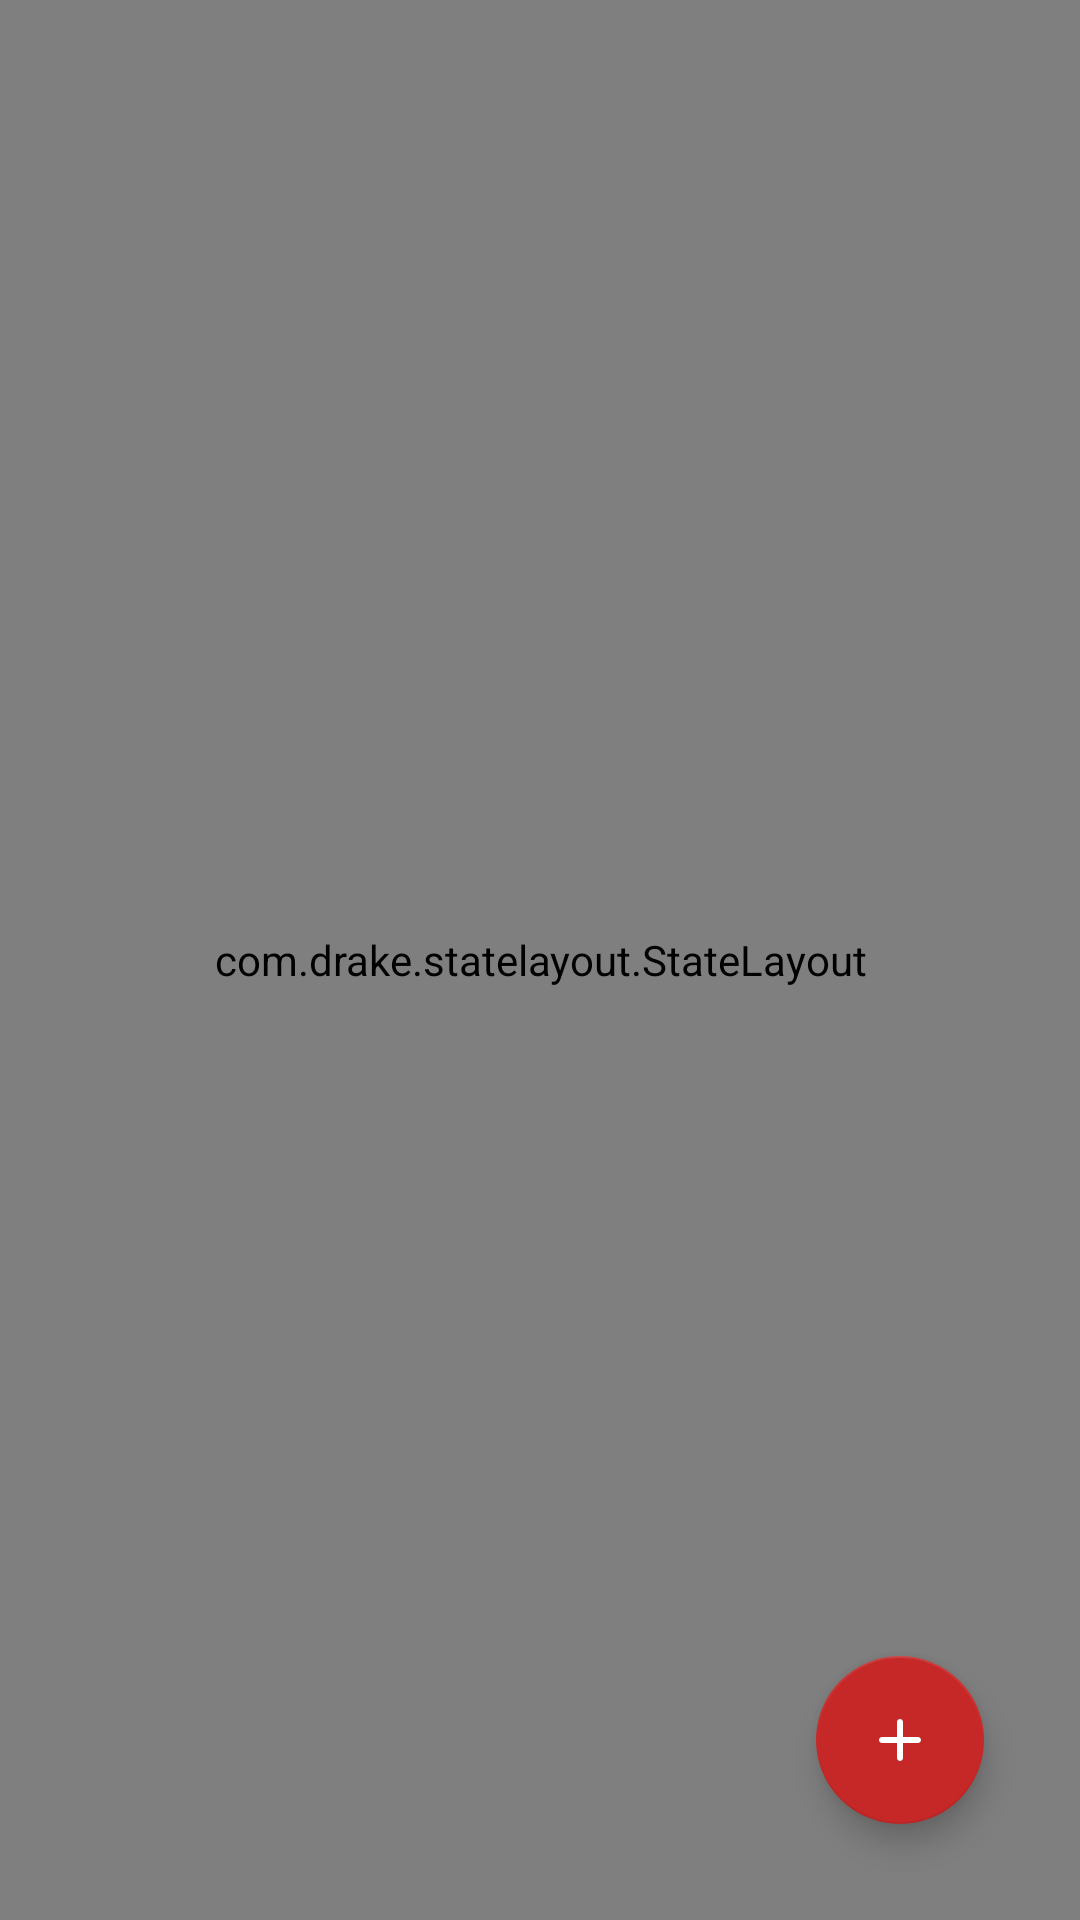

This screen was rendered from an Android layout file. Write that file and the resources it references.
<!-- AndroidManifest.xml: application theme AppTheme -->
<!-- res/layout/fragment_song_list.xml -->
<androidx.constraintlayout.widget.ConstraintLayout xmlns:android="http://schemas.android.com/apk/res/android"
    xmlns:app="http://schemas.android.com/apk/res-auto"
    xmlns:tools="http://schemas.android.com/tools"
    android:layout_width="match_parent"
    android:layout_height="match_parent"
    tools:context="com.qmd.jzen.ui.fragments.SongListFragment">

    <com.drake.statelayout.StateLayout
        android:id="@+id/state"
        android:layout_width="match_parent"
        android:layout_height="match_parent">

        <androidx.recyclerview.widget.RecyclerView
            android:id="@+id/recyclerView_songlist"
            android:layout_width="match_parent"
            android:layout_height="match_parent"
            android:scrollbars="vertical"
            app:layoutManager="androidx.recyclerview.widget.LinearLayoutManager"
            app:layout_constraintStart_toStartOf="parent"
            app:layout_constraintTop_toTopOf="parent"
            tools:listitem="@layout/item_songlist" />

    </com.drake.statelayout.StateLayout>

    <com.google.android.material.floatingactionbutton.FloatingActionButton
        android:id="@+id/fab_addSongList"
        android:layout_width="wrap_content"
        android:layout_height="wrap_content"
        android:layout_marginEnd="32dp"
        android:layout_marginBottom="32dp"
        android:contentDescription="添加歌单"
        android:src="@drawable/round_add_24"
        app:layout_constraintBottom_toBottomOf="parent"
        app:layout_constraintEnd_toEndOf="parent" />

    <ProgressBar
        android:id="@+id/progressBar_load"
        android:layout_width="wrap_content"
        android:layout_height="wrap_content"
        android:layout_centerInParent="true"
        android:visibility="invisible"
        app:layout_constraintBottom_toBottomOf="parent"
        app:layout_constraintEnd_toEndOf="parent"
        app:layout_constraintStart_toStartOf="parent"
        app:layout_constraintTop_toTopOf="parent" />

</androidx.constraintlayout.widget.ConstraintLayout>
<!-- res/layout/item_songlist.xml (included above) -->
<?xml version="1.0" encoding="utf-8"?>
<androidx.cardview.widget.CardView xmlns:android="http://schemas.android.com/apk/res/android"
    xmlns:app="http://schemas.android.com/apk/res-auto"
    android:id="@+id/cardView"
    android:layout_width="match_parent"
    android:layout_height="wrap_content"
    android:layout_marginTop="6dp"
    android:layout_marginLeft="12dp"
    android:layout_marginRight="12dp"
    android:layout_marginBottom="6dp"
    android:elevation="2dp"
    android:foreground="?attr/selectableItemBackground"
    android:translationZ="2dp"
    app:cardCornerRadius="4dp">

    <LinearLayout
        android:id="@+id/linearLayout"
        android:layout_width="match_parent"
        android:layout_height="wrap_content"
        android:orientation="horizontal">
        <ImageView
            android:id="@+id/item_songlist_image_logo"
            android:layout_width="wrap_content"
            android:layout_height="match_parent"
            android:src="@drawable/ic_songlist"
            android:contentDescription="歌单图片" />
        <LinearLayout
            android:layout_width="match_parent"
            android:layout_height="wrap_content"
            android:layout_margin="8dp"
            android:orientation="vertical">
            <TextView
                android:id="@+id/item_songlist_text_title"
                android:layout_width="match_parent"
                android:layout_height="wrap_content"
                android:singleLine="true"
                android:ellipsize="marquee"
                android:textSize="20sp"
                android:text="歌单标题"/>
            <TextView
                android:id="@+id/item_songlist_text_desc"
                android:layout_width="match_parent"
                android:layout_height="wrap_content"
                android:singleLine="true"
                android:ellipsize="marquee"
                android:textSize="14sp"
                android:text="描述"/>
            <TextView
                android:id="@+id/item_songlist_text_creator"
                android:layout_width="match_parent"
                android:layout_height="wrap_content"
                android:singleLine="true"
                android:ellipsize="marquee"
                android:textSize="14sp"
                android:text="创作者"/>
            <TextView
                android:id="@+id/item_songlist_text_num"
                android:layout_width="match_parent"
                android:layout_height="wrap_content"
                android:lines="1"
                android:ellipsize="end"
                android:textSize="14sp"
                android:text="歌曲数量"/>
        </LinearLayout>
    </LinearLayout>
</androidx.cardview.widget.CardView>
<!-- resources referenced by this layout -->
<resources>
  <!-- drawable ic_songlist (drawable) -->
  <vector android:tint="#666666" android:height="48dp"
      android:viewportHeight="1024" android:viewportWidth="1024"
      android:width="48dp" xmlns:android="http://schemas.android.com/apk/res/android">
      <path
          android:fillColor="@color/white"
          android:pathData="M964.61,234.5c-46.08,-52.57 -104.79,-93.7 -169.64,-118.78a34.03,34.03 0,0 0,-46.42 31.74v420.35a178.01,178.01 0,0 0,-110.93 -38.74c-98.82,0 -179.2,80.38 -179.2,179.2S538.79,887.47 637.61,887.47s179.2,-80.38 179.2,-179.2c0,-1.88 -0.17,-3.75 -0.34,-5.63 0,-1.02 0.34,-1.88 0.34,-2.9V201.22c36.18,20.31 69.12,46.93 96.6,78.17 12.46,14.17 34.13,15.53 48.13,3.07 14.17,-12.29 15.53,-33.79 3.07,-47.96zM637.61,819.2c-61.1,0 -110.93,-49.83 -110.93,-110.93s49.83,-110.93 110.93,-110.93 110.93,49.83 110.93,110.93 -49.83,110.93 -110.93,110.93zM185.34,307.2h392.53c18.77,0 34.13,-15.36 34.13,-34.13s-15.36,-34.13 -34.13,-34.13h-392.53a34.13,34.13 0,1 0,0 68.27zM424.28,460.8h-238.93c-18.77,0 -34.13,15.36 -34.13,34.13s15.36,34.13 34.13,34.13h238.93c18.77,0 34.13,-15.36 34.13,-34.13s-15.36,-34.13 -34.13,-34.13zM321.88,682.67h-136.53c-18.77,0 -34.13,15.36 -34.13,34.13s15.36,34.13 34.13,34.13h136.53c18.77,0 34.13,-15.36 34.13,-34.13s-15.36,-34.13 -34.13,-34.13z" />
  </vector>
  <!-- drawable round_add_24 (drawable) -->
  <vector xmlns:android="http://schemas.android.com/apk/res/android"
          android:width="48dp"
          android:height="48dp"
          android:viewportWidth="24.0"
          android:viewportHeight="24.0"
          android:tint="?attr/colorControlNormal">
      <path
          android:fillColor="@android:color/white"
          android:pathData="M18,13h-5v5c0,0.55 -0.45,1 -1,1s-1,-0.45 -1,-1v-5H6c-0.55,0 -1,-0.45 -1,-1s0.45,-1 1,-1h5V6c0,-0.55 0.45,-1 1,-1s1,0.45 1,1v5h5c0.55,0 1,0.45 1,1s-0.45,1 -1,1z"/>
  </vector>
  <style name="AppTheme" parent="Theme.MaterialComponents.Light.NoActionBar">
          
          <item name="colorPrimary">@color/colorPrimary</item>
          <item name="colorPrimaryVariant">@color/colorPrimaryDark</item>
          <item name="colorOnPrimary">@color/white</item>
          
          <item name="colorSecondary">@color/colorAccent</item>
          <item name="colorSecondaryVariant">@color/colorAccent</item>
          <item name="colorOnSecondary">@color/white</item>
  
          <item name="android:statusBarColor" tools:targetApi="l">@color/white</item>
          <item name="android:navigationBarColor">@color/white</item>
          <item name="android:windowLightStatusBar" tools:ignore="NewApi">true</item>
      </style>
  <color name="white">#FFFFFF</color>
  <color name="colorPrimary">#c62828</color>
  <color name="colorPrimaryDark">#8e0000</color>
  <color name="colorAccent">#c62828</color>
</resources>
